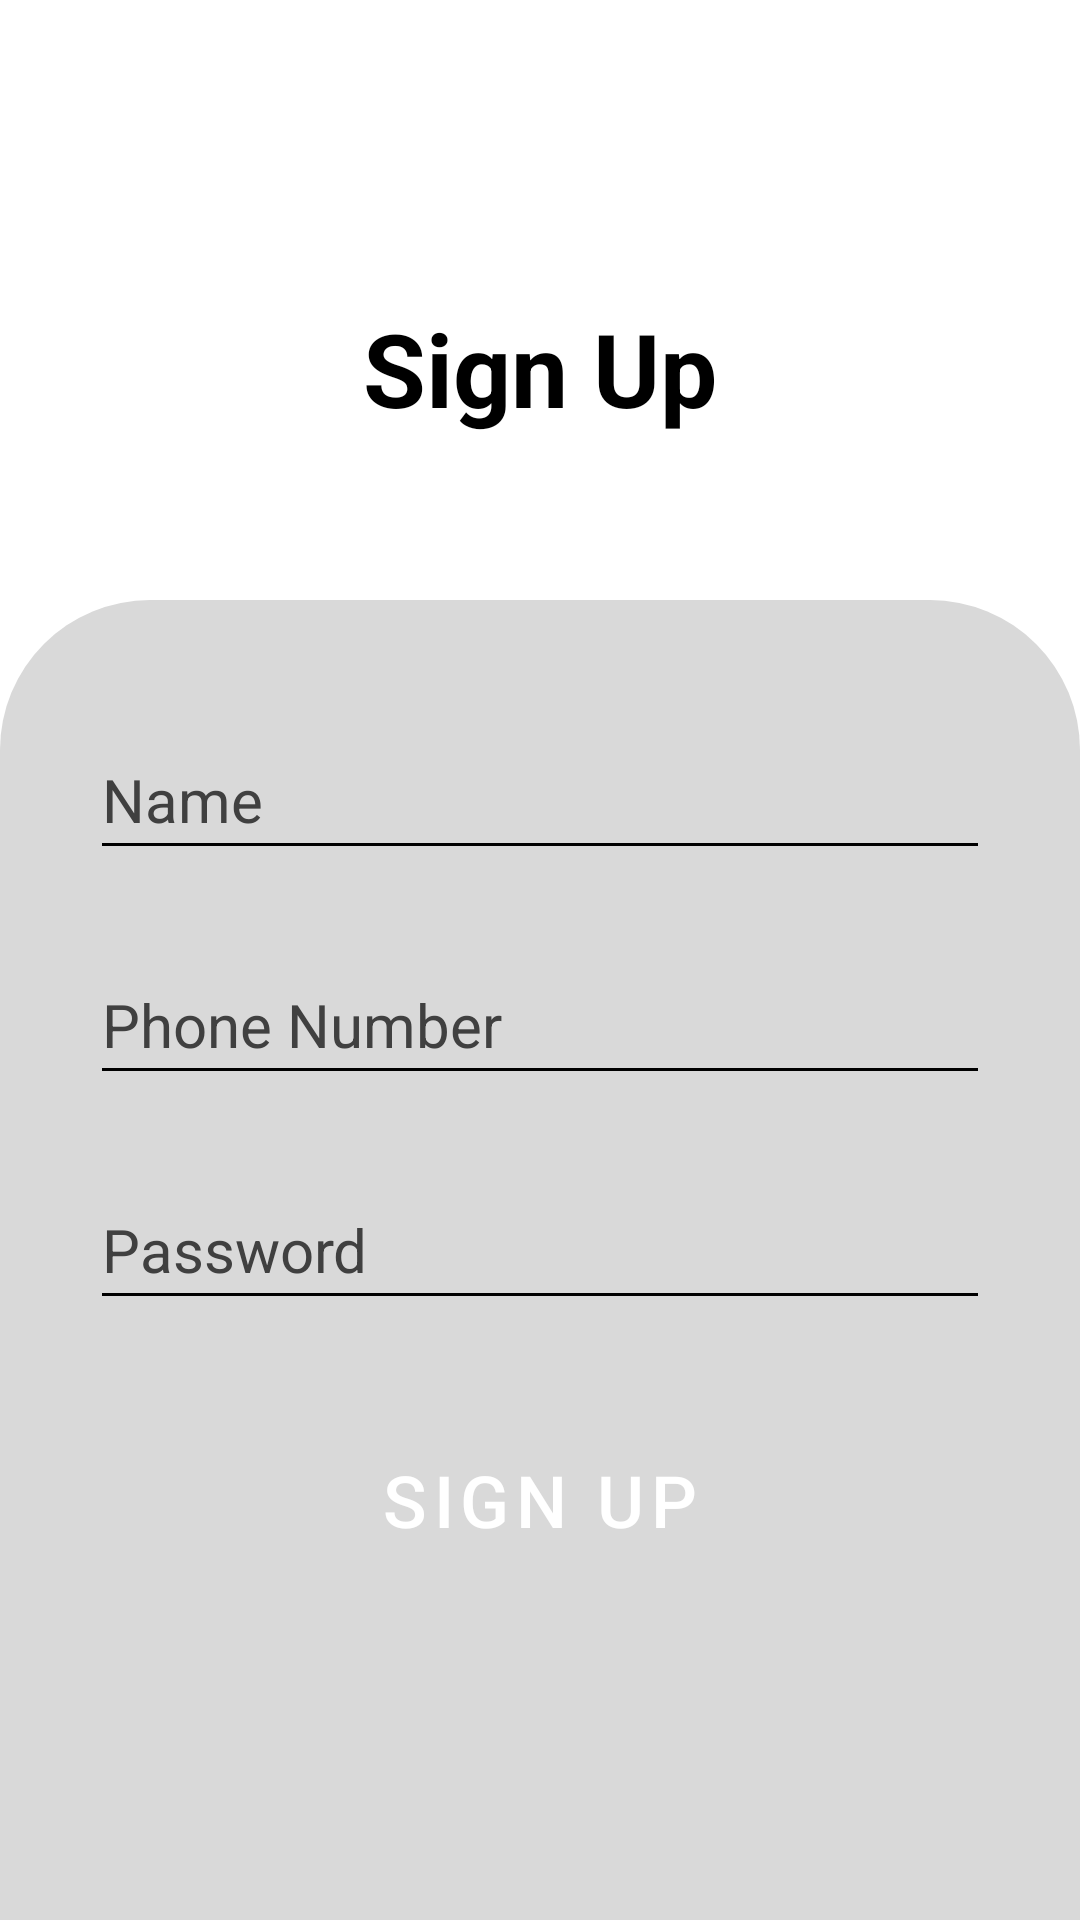

Produce the Android XML layout that renders to this screen, including the resource entries it uses.
<!-- AndroidManifest.xml: activity theme Theme.SignUp -->
<!-- res/layout/activity_sign_up.xml -->
<?xml version="1.0" encoding="utf-8"?>
<androidx.constraintlayout.widget.ConstraintLayout xmlns:android="http://schemas.android.com/apk/res/android"
    xmlns:app="http://schemas.android.com/apk/res-auto"
    xmlns:tools="http://schemas.android.com/tools"
    android:layout_width="match_parent"
    android:layout_height="match_parent"
    tools:context=".SignUpActivity">

    <TextView
        android:id="@+id/textView"
        android:layout_width="wrap_content"
        android:layout_height="wrap_content"
        android:layout_marginTop="100dp"
        android:text="Sign Up"
        android:textColor="@color/black"
        android:textSize="34sp"
        android:textStyle="bold"
        app:layout_constraintEnd_toEndOf="parent"
        app:layout_constraintHorizontal_bias="0.5"
        app:layout_constraintStart_toStartOf="parent"
        app:layout_constraintTop_toTopOf="parent" />

    <LinearLayout
        android:layout_width="match_parent"
        android:layout_height="match_parent"
        android:layout_marginTop="200dp"
        android:background="@drawable/log_in_shape"
        android:gravity="center_horizontal"
        android:orientation="vertical"
        app:layout_constraintBottom_toBottomOf="parent"
        app:layout_constraintEnd_toEndOf="parent"
        app:layout_constraintHorizontal_bias="0.0"
        app:layout_constraintStart_toStartOf="parent"
        app:layout_constraintTop_toTopOf="parent"
        app:layout_constraintVertical_bias="0.0">

        <EditText
            android:id="@+id/editTextName"
            android:layout_width="300dp"
            android:layout_height="50dp"
            android:layout_marginTop="40dp"
            android:backgroundTint="@color/black"
            android:ems="10"
            android:hint="Name"
            android:inputType="phone"
            android:textColor="@color/black"
            android:textColorHint="@color/hint_color"
            android:textCursorDrawable="@drawable/cursor_style"
            android:textSize="20sp" />

        <EditText
            android:id="@+id/editTextPhoneNumber"
            android:layout_width="300dp"
            android:layout_height="50dp"
            android:layout_marginTop="25dp"
            android:backgroundTint="@color/black"
            android:ems="10"
            android:hint="Phone Number"
            android:inputType="phone"
            android:textColor="@color/black"
            android:textColorHint="@color/hint_color"
            android:textCursorDrawable="@drawable/cursor_style"
            android:textSize="20sp" />

        <EditText
            android:id="@+id/editTextPassword"
            android:layout_width="300dp"
            android:layout_height="50dp"
            android:layout_marginTop="25dp"
            android:backgroundTint="@color/black"
            android:ems="10"
            android:hint="Password"
            android:inputType="textPassword"
            android:textColor="@color/black"
            android:textColorHint="@color/hint_color"
            android:textCursorDrawable="@drawable/cursor_style"
            android:textSize="20sp" />

        <Button
            android:id="@+id/buttonLogIn"
            android:layout_width="250dp"
            android:layout_height="60dp"
            android:layout_marginTop="30dp"
            android:background="@drawable/button_shape"
            android:text="Sign Up"
            android:textColor="@color/white"
            android:textSize="24sp" />

    </LinearLayout>


</androidx.constraintlayout.widget.ConstraintLayout>
<!-- resources referenced by this layout -->
<resources>
  <color name="black">#FF000000</color>
  <color name="hint_color">#404040</color>
  <color name="white">#FFFFFF</color>
  <!-- drawable log_in_shape (drawable) -->
  <?xml version="1.0" encoding="utf-8"?>
  <shape xmlns:android="http://schemas.android.com/apk/res/android"
      android:shape="rectangle">
  
      <solid
          android:color="@color/grey"/>
  
      <corners
          android:topLeftRadius="50dp"
          android:topRightRadius="50dp"/>
  
  </shape>
  <style name="Theme.SignUp" parent="Theme.MaterialComponents.DayNight">
          <item name="colorPrimary">@color/black</item>
          <item name="colorPrimaryDark">@color/black</item>
          <item name="android:windowBackground">@color/white</item>
          <item name="android:textColorPrimary">@color/white</item>
      </style>
  <color name="grey">#D9D9D9</color>
</resources>
